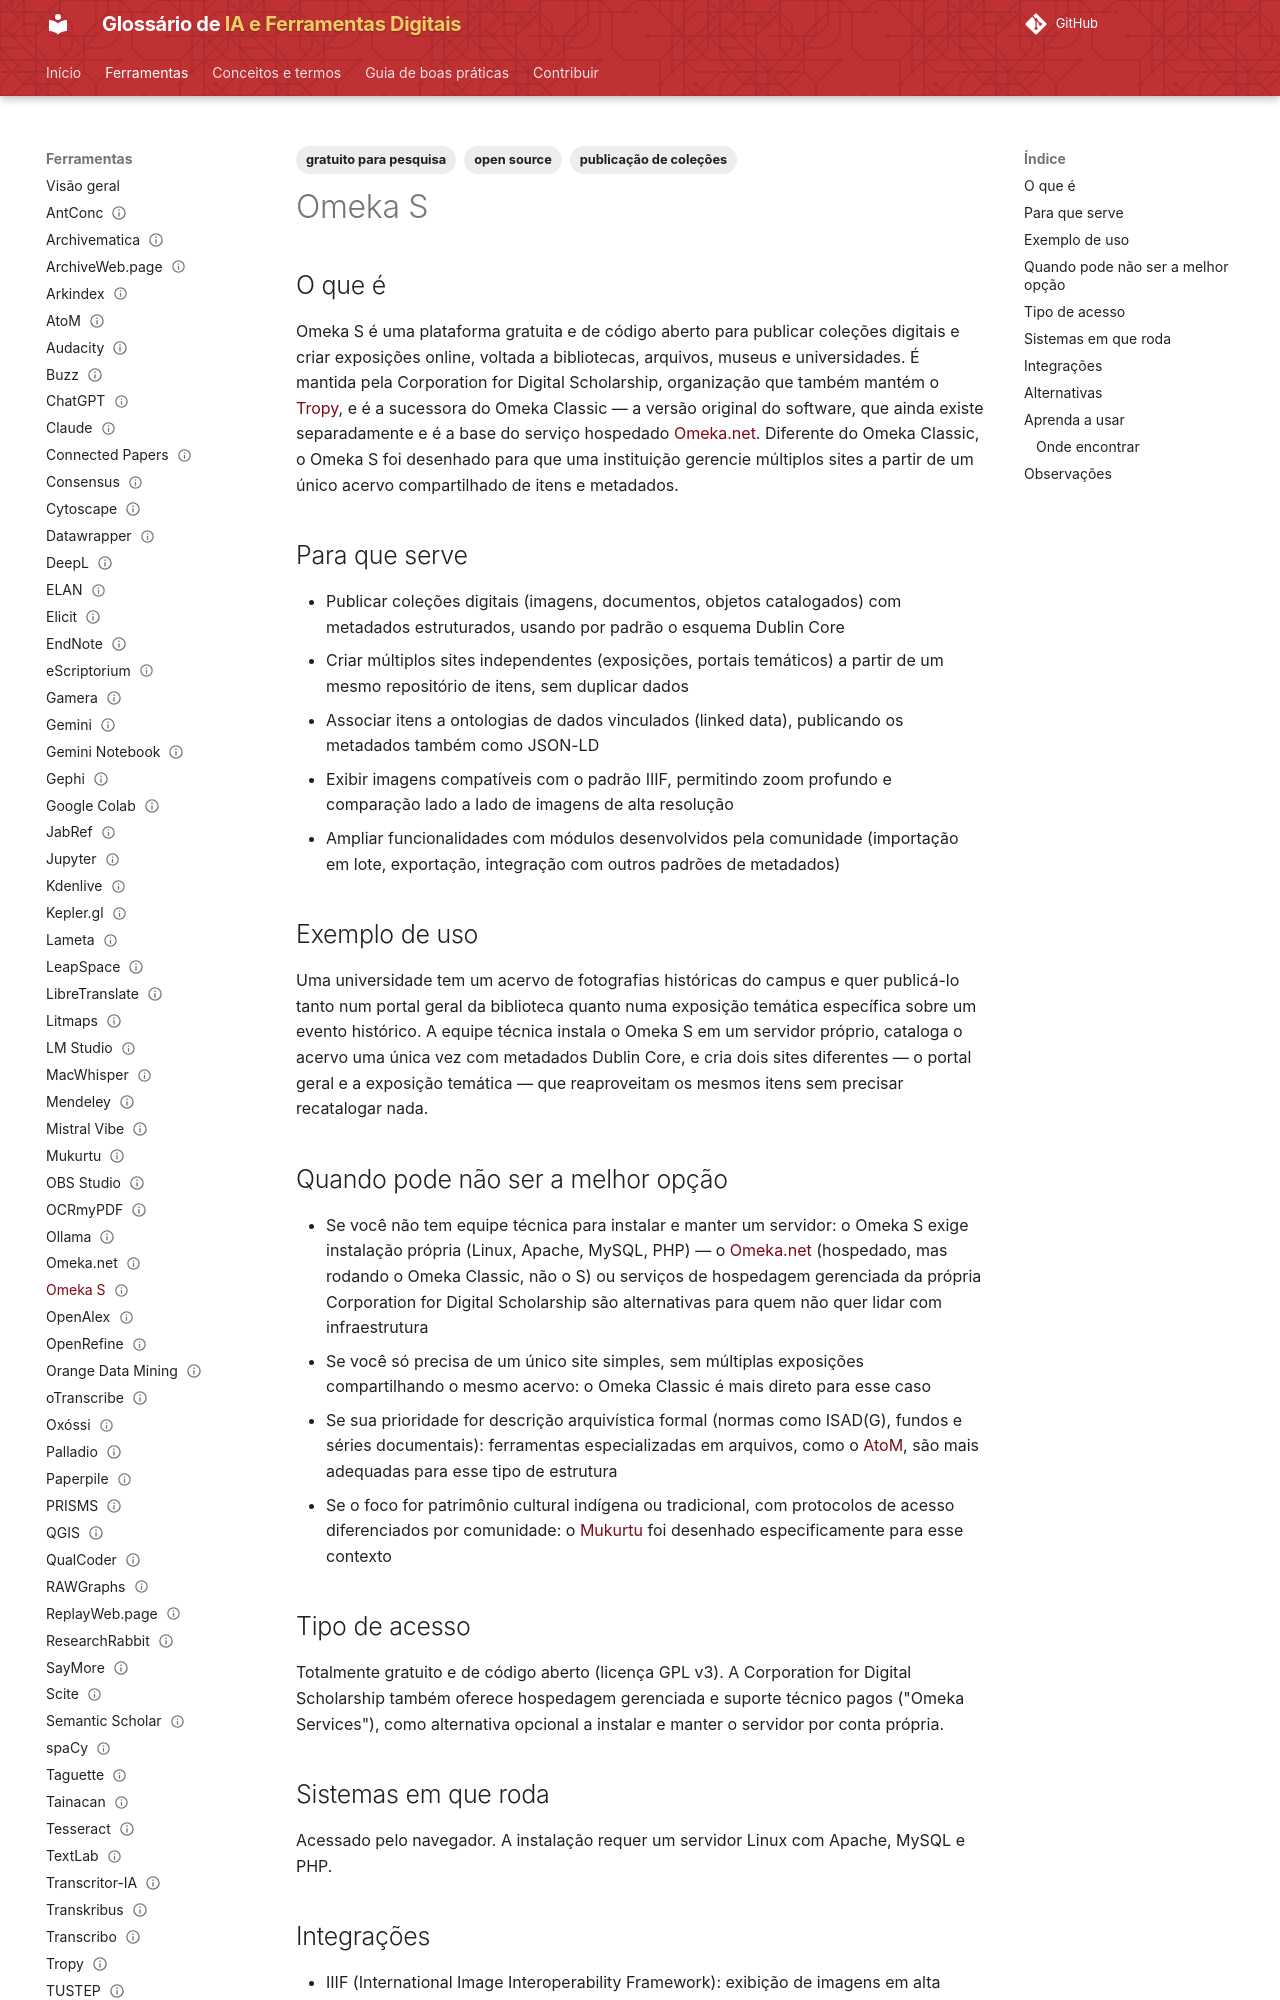

repository: lucchesia/iaguia-coc-fiocruz · page: ferramentas/omeka-s/index.html · generator: mkdocs

---
title: "Omeka S"
slug: "omeka-s"

entry_type: "ferramenta"
tool_type: "serviço web"

category: "acervos e publicação"

tags:
  - publicação de coleções
  - open source
  - gratuito para pesquisa
aliases: []

source_model: aberto
software_license: GPL-3.0
access_model: gratuito

systems:
  - Web
  - Linux
curva_aprendizado: "moderada a alta"
integrations:
  - IIIF

concepts: []
alternatives:
  - Omeka.net
  - Tainacan
  - WordPress

official_site: "https://omeka.org/s/"
documentation: "https://omeka.org/s/docs/"
forum: "https://forum.omeka.org/"
repository: "https://github.com/omeka/omeka-s"

caveats:
  - requer infraestrutura própria
  - requer conhecimentos técnicos
learning_resources: []
academic_use: []
tool_status: ativa
status: publicado
reviewed: true
last_reviewed: "2026-08-20"
---

## O que é

Omeka S é uma plataforma gratuita e de código aberto para publicar coleções digitais e criar exposições online, voltada a bibliotecas, arquivos, museus e universidades. É mantida pela Corporation for Digital Scholarship, organização que também mantém o [Tropy](tropy.md), e é a sucessora do Omeka Classic — a versão original do software, que ainda existe separadamente e é a base do serviço hospedado [Omeka.net](omeka-net.md). Diferente do Omeka Classic, o Omeka S foi desenhado para que uma instituição gerencie múltiplos sites a partir de um único acervo compartilhado de itens e metadados.

## Para que serve

- Publicar coleções digitais (imagens, documentos, objetos catalogados) com metadados estruturados, usando por padrão o esquema Dublin Core
- Criar múltiplos sites independentes (exposições, portais temáticos) a partir de um mesmo repositório de itens, sem duplicar dados
- Associar itens a ontologias de dados vinculados (linked data), publicando os metadados também como JSON-LD
- Exibir imagens compatíveis com o padrão IIIF, permitindo zoom profundo e comparação lado a lado de imagens de alta resolução
- Ampliar funcionalidades com módulos desenvolvidos pela comunidade (importação em lote, exportação, integração com outros padrões de metadados)

## Exemplo de uso

Uma universidade tem um acervo de fotografias históricas do campus e quer publicá-lo tanto num portal geral da biblioteca quanto numa exposição temática específica sobre um evento histórico. A equipe técnica instala o Omeka S em um servidor próprio, cataloga o acervo uma única vez com metadados Dublin Core, e cria dois sites diferentes — o portal geral e a exposição temática — que reaproveitam os mesmos itens sem precisar recatalogar nada.
